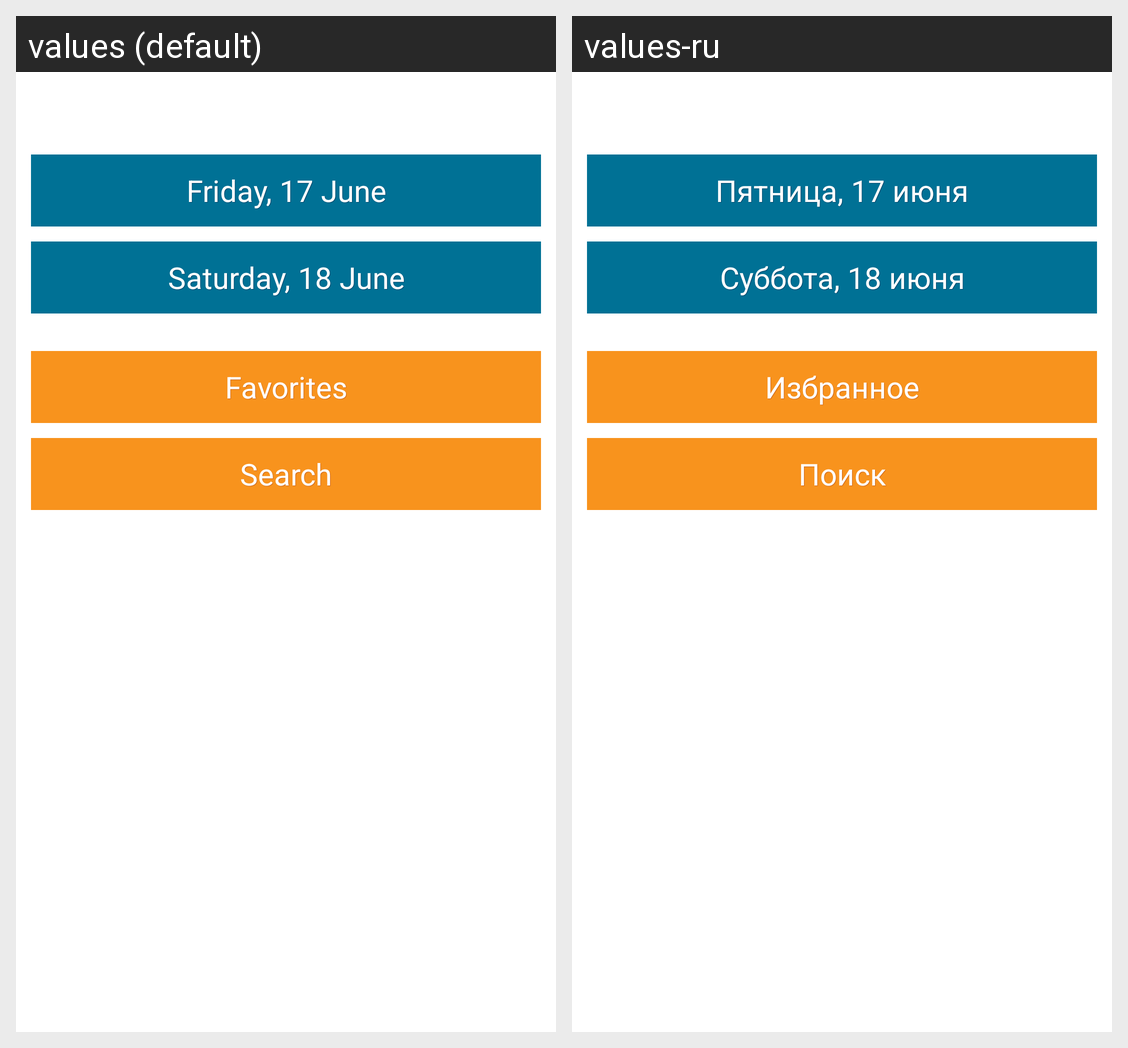

For this localized Android screen grid, give each drawn string resource with its value in every locale shown.
Android screen res/layout/main.xml rendered under 2 locales, left to right: values (default), values-ru. Device: Nexus 5 (rendered at 1080×1920; each locale shown at half size, 540×960, under a caption strip naming it); theme FosdemTheme.
Strings drawn on this screen, with the default value and each locale's value (text and hints the layout hard-codes, and strings that could not be matched under every locale, appear in the picture but are not listed):

main_saturday
  values: Friday, 17 June
  values-ru: Пятница, 17 июня

main_sunday
  values: Saturday, 18 June
  values-ru: Суббота, 18 июня

main_favorites
  values: Favorites
  values-ru: Избранное

main_search
  values: Search
  values-ru: Поиск
